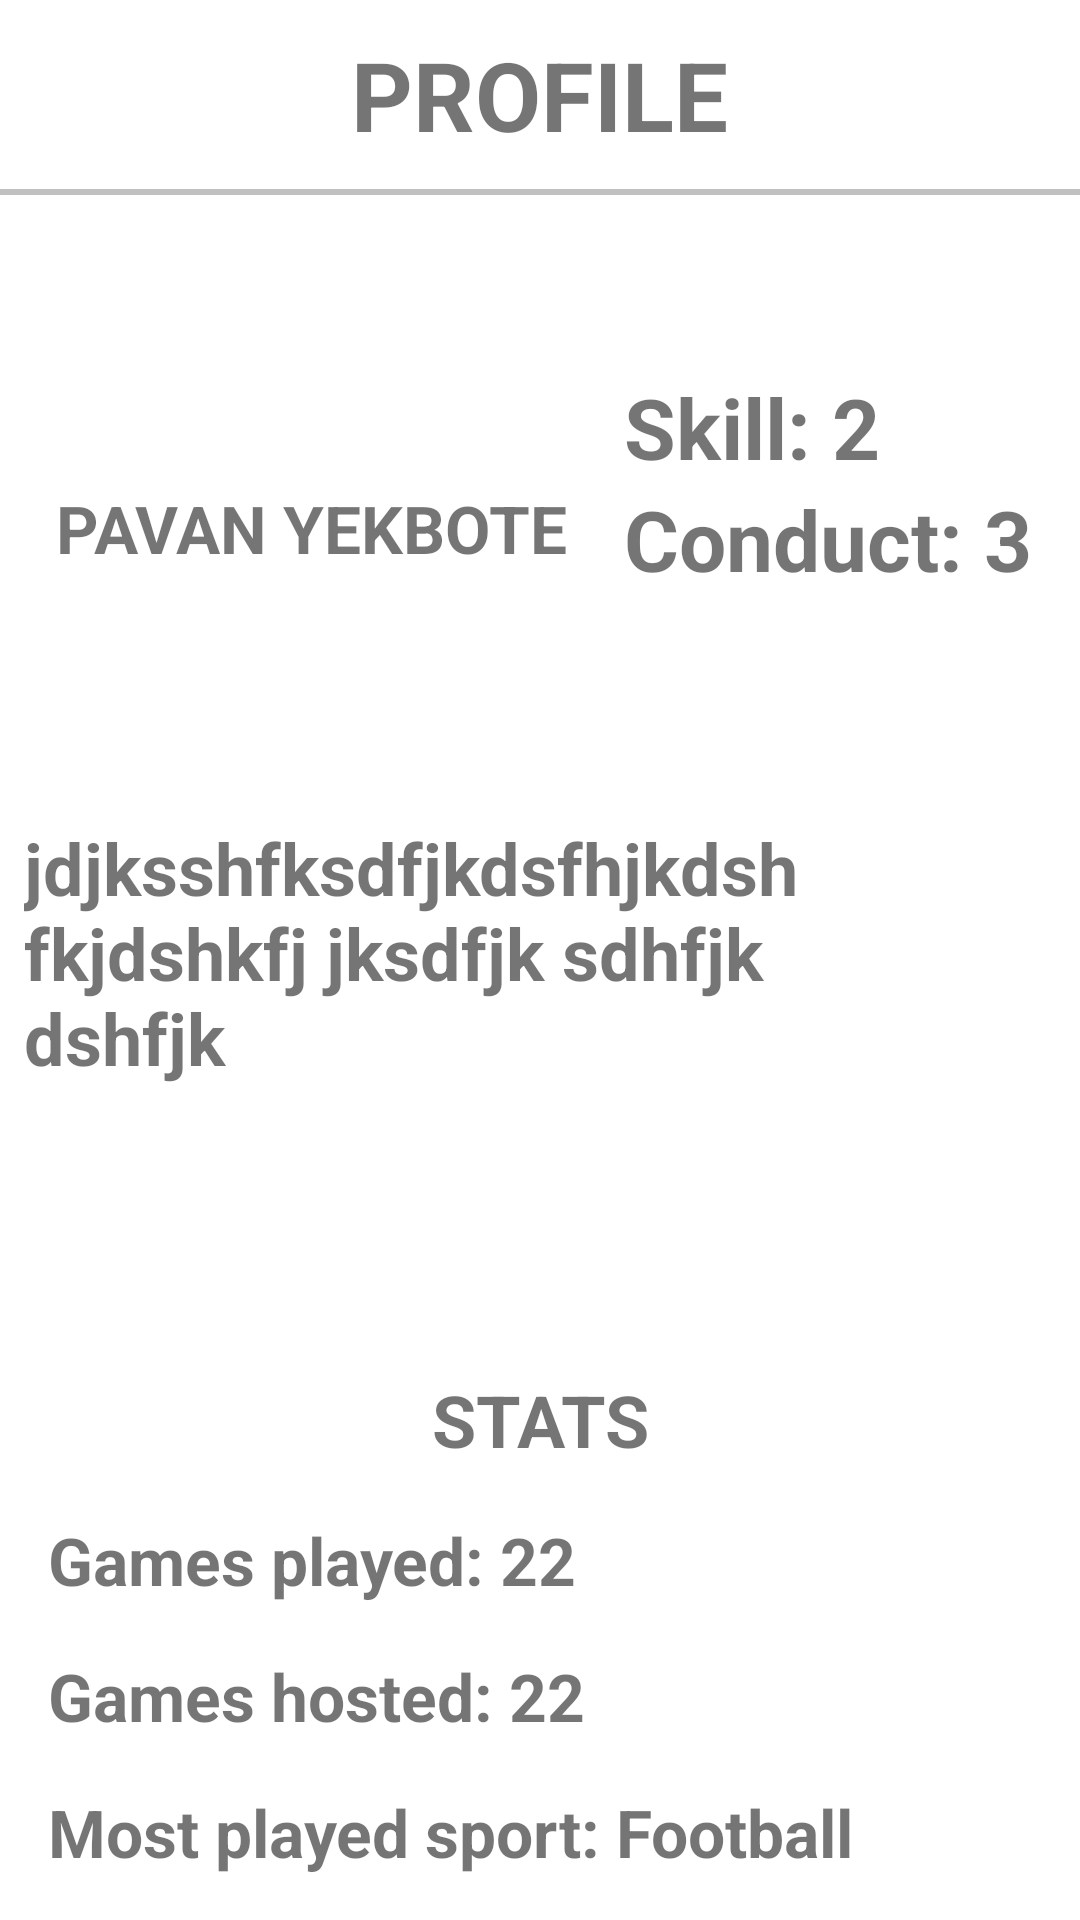

Here is an Android app screen rendered from its layout file. Give the layout XML and the strings, colors and styles it references.
<!-- AndroidManifest.xml: application theme Theme.PepperGames -->
<!-- res/layout/profile.xml -->
<?xml version="1.0" encoding="utf-8"?>
<layout
    xmlns:android="http://schemas.android.com/apk/res/android"
    xmlns:tools="http://schemas.android.com/tools"
    tools:context=".ProfileActivity">

    <LinearLayout
        android:layout_width="match_parent"
        android:layout_height="match_parent"
        android:backgroundTint="#4D4CAF50"
        android:orientation="vertical">

        <TextView
            android:layout_width="wrap_content"
            android:layout_height="wrap_content"
            android:layout_gravity="center"
            android:layout_marginTop="10dp"
            android:layout_marginBottom="10dp"
            android:text="PROFILE"
            android:textSize="32sp"
            android:textStyle="bold"></TextView>

        <View
            android:layout_width="match_parent"
            android:layout_height="2dp"
            android:background="#c0c0c0" />

        <LinearLayout
            android:layout_width="match_parent"
            android:layout_height="192dp"
            android:orientation="horizontal">

            <LinearLayout
                android:layout_width="208dp"
                android:layout_height="match_parent"
                android:gravity="center"
                android:orientation="vertical">

                <ImageView
                    android:layout_width="wrap_content"
                    android:layout_height="wrap_content"
                    android:layout_marginLeft="20dp"
                    android:layout_marginTop="20dp"
                    android:layout_marginRight="20dp"
                    android:layout_marginBottom="10dp"
                    android:src="@drawable/user_profile_icon"></ImageView>

                <TextView
                    android:id="@+id/user_name"
                    android:layout_width="wrap_content"
                    android:layout_height="wrap_content"
                    android:paddingLeft="4dp"
                    android:paddingRight="4dp"
                    android:text="PAVAN YEKBOTE"
                    android:textSize="22sp"
                    android:textStyle="bold" />
            </LinearLayout>

            <LinearLayout
                android:layout_width="match_parent"
                android:layout_height="match_parent"
                android:gravity="start|center"
                android:orientation="vertical">

                <LinearLayout
                    android:layout_width="wrap_content"
                    android:layout_height="wrap_content"
                    android:orientation="horizontal">

                    <TextView
                        android:id="@+id/user_skill_rating"
                        android:layout_width="wrap_content"
                        android:layout_height="wrap_content"
                        android:text="Skill: 2"
                        android:textSize="28sp"
                        android:textStyle="bold" />

                    <ImageView
                        android:layout_width="28dp"
                        android:layout_height="match_parent"
                        android:src="@drawable/star_symbol_icon" />
                </LinearLayout>

                <LinearLayout
                    android:layout_width="wrap_content"
                    android:layout_height="wrap_content"
                    android:orientation="horizontal">

                    <TextView
                        android:id="@+id/user_conduct_rating"
                        android:layout_width="wrap_content"
                        android:layout_height="wrap_content"
                        android:text="Conduct: 3"
                        android:textSize="28sp"
                        android:textStyle="bold" />

                    <ImageView
                        android:layout_width="28dp"
                        android:layout_height="match_parent"
                        android:src="@drawable/star_symbol_icon" />
                </LinearLayout>
            </LinearLayout>

        </LinearLayout>

        <TextView
            android:id="@+id/user_bio"
            android:layout_width="match_parent"
            android:layout_height="168dp"
            android:layout_marginStart="8dp"
            android:layout_marginTop="16dp"
            android:gravity="start"
            android:text="jdjksshfksdfjkdsfhjkdshfkjdshkfj jksdfjk sdhfjk dshfjk"
            android:textSize="24sp"
            android:textStyle="bold" />

        <LinearLayout
            android:layout_width="match_parent"
            android:layout_height="match_parent"
            android:layout_gravity="bottom|center"
            android:orientation="vertical"
            android:paddingLeft="16dp"
            android:paddingTop="16dp"
            android:paddingRight="16dp">

            <TextView
                android:layout_width="match_parent"
                android:layout_height="wrap_content"
                android:gravity="top|center"
                android:text="STATS"
                android:textSize="24sp"
                android:textStyle="bold" />

            <LinearLayout
                android:layout_width="match_parent"
                android:layout_height="wrap_content"
                android:orientation="horizontal">

                <TextView
                    android:id="@+id/user_games_played"
                    android:layout_width="match_parent"
                    android:layout_height="wrap_content"
                    android:layout_marginTop="16dp"
                    android:gravity="start|center"
                    android:text="Games played: 22"
                    android:textSize="22sp"
                    android:textStyle="bold" />
            </LinearLayout>

            <LinearLayout
                android:layout_width="match_parent"
                android:layout_height="wrap_content"
                android:orientation="horizontal">

                <TextView
                    android:id="@+id/user_games_hosted"
                    android:layout_width="match_parent"
                    android:layout_height="wrap_content"
                    android:layout_marginTop="16dp"
                    android:gravity="start|center"
                    android:text="Games hosted: 22"
                    android:textSize="22sp"
                    android:textStyle="bold" />
            </LinearLayout>

            <LinearLayout
                android:layout_width="match_parent"
                android:layout_height="wrap_content"
                android:orientation="horizontal">

                <TextView
                    android:id="@+id/user_favorite_sport"
                    android:layout_width="match_parent"
                    android:layout_height="wrap_content"
                    android:layout_marginTop="16dp"
                    android:gravity="start|center"
                    android:text="Most played sport: Football"
                    android:textSize="22sp"
                    android:textStyle="bold" />
            </LinearLayout>

            <LinearLayout
                android:layout_width="match_parent"
                android:layout_height="wrap_content"
                android:orientation="horizontal">

                <TextView
                    android:id="@+id/user_account_created"
                    android:layout_width="match_parent"
                    android:layout_height="wrap_content"
                    android:layout_marginTop="16dp"
                    android:gravity="start|center"
                    android:text="Account created: 22/01/2019"
                    android:textSize="22sp"
                    android:textStyle="bold" />
            </LinearLayout>
        </LinearLayout>
    </LinearLayout>
</layout>
<!-- resources referenced by this layout -->
<resources>
  <style name="Theme.PepperGames" parent="Theme.MaterialComponents.DayNight.DarkActionBar">
          
          <item name="colorPrimary">@color/purple_500</item>
          <item name="colorPrimaryVariant">@color/purple_700</item>
          <item name="colorOnPrimary">@color/white</item>
          
          <item name="colorSecondary">@color/teal_200</item>
          <item name="colorSecondaryVariant">@color/teal_700</item>
          <item name="colorOnSecondary">@color/black</item>
          
          <item name="android:statusBarColor">?attr/colorPrimaryVariant</item>
          
      </style>
  <!-- not gathered from this repository: default colours our renderer supplied (Android Studio template values) -->
  <color name="purple_500">#FF6200EE</color>
  <color name="purple_700">#FF3700B3</color>
  <color name="teal_200">#FF03DAC5</color>
  <color name="teal_700">#FF018786</color>
  <color name="black">#FF000000</color>
  <color name="white">#FFFFFFFF</color>
</resources>
